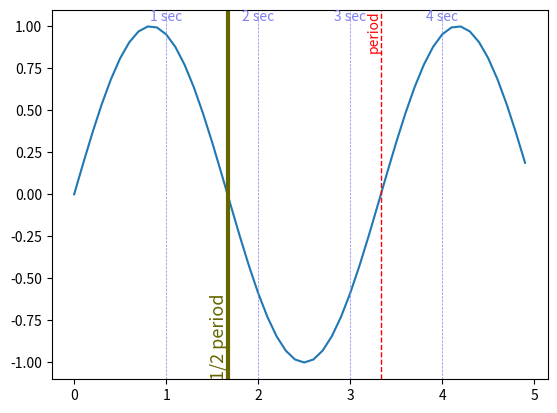

Python code for this plot:
#!/usr/bin/env python3
# -*- coding: utf-8 -*-
"""
Created on Tue Mar 12 11:03:21 2019

@author: Frédéric BONNARDOT, CC BY-NC-SA 4.0 license

This work is licensed under a Creative Commons Attribution-NonCommercial-ShareAlike 4.0 International License.
http://creativecommons.org/licenses/by-nc-sa/4.0/

This code is given as is without warranty of any kind.
In no event shall the authors or copyright holder be liable for any claim
                                                   damages or other liability.

If you change or adapt this function, change its name (for example add your
                                                       initial after the name)
"""

import matplotlib.pyplot as plt          # plot
import matplotlib        as mpl
import numpy             as np           # manage vectors

def verticalLabel (x,text,color='b',linestyle='-',linewidth=0.5,position='top',fontsize=10,orient='vert',ax=None):
    """
    Put vertical labeled lines on the figure.

    Parameters
    ----------
    x : scalar or vector for more marks
        abcissa
        
    text : string
        text to display (use %i for display mark number (start at 1))
        
    color : string, optional
        color
        optional 'b' by default
        
    linestyle : string, optional
        style '-' or '--' or '-.' or ':' or 'None' ...
        optional '-' by default
        
    linewidth : float, optional
        width
        optional 0.5 by default
        
    position : string, optional
        'top' or 'bottom'
        optional, 'top' by default
        
    fontsize : float, optional
        font size, optional, 10 by default
        
    orient : string, optional
        'vert' or 'horiz'
        vert by default
        
    ax : Axes, optional
        The axes to draw to (None means current axis given by plt.gca())
        optional, None by defaut

    Return
    ------
    h : list
        list of lines added

    Example
    -------
    >>> import fbonnardot as fb; import numpy as np; import matplotlib.pyplot as plt
    >>> plt.figure()
    >>> Ts=0.1; freq=0.3
    >>> tps=np.arange(0,5,Ts); signal=np.sin(2*np.pi*tps*freq)
    >>> plt.plot(tps,signal)
    >>> fb.verticalLabel(1/freq,'period','r','--',1,'top')
    >>> fb.verticalLabel(0.5/freq,'1/2 period',[0.4,0.4,0],'-',3,'bottom',13)
    >>> fb.verticalLabel(np.arange(1,5),'{:d} sec',[0.5,0.5,0.95],'--',0.5,'top',10,'horiz')
    """

    # Creation              : Monday 12 December 2017 (MATLAB version)
    # Modifications         : Tuesday 12 March 2019   (Python translation)
    #                         Tuesday 31 March 2020 (NumPy docstring - autotest)
    # Version               : 1.1 i
    
    # For drawing in Python :
    # http://www.python-simple.com/python-matplotlib/dessin-matplotlib.php
    
    if ax==None:
        ax=plt.gca()
        
    if np.isscalar(x):
        x=[x]
        
    YLim=ax.get_ylim()
    h=[]
    for index in range(len(x)):
        h.append(ax.add_artist(mpl.lines.Line2D((x[index],x[index]),YLim, color = color,linestyle=linestyle,linewidth=linewidth)))
        #% Ins�re la ligne sous les autres �l�ments
        #chH = get(gca,'Children');
        #set(gca,'Children',[chH(2:end);chH(1)]);
        if position=='top':
            if orient=='vert':
                h.append(ax.add_artist(mpl.text.Text(x[index],YLim[1],text.format(index+1),color=color,horizontalalignment='right',verticalalignment='top',rotation=90,fontsize=fontsize)))
            else:
                h.append(ax.add_artist(mpl.text.Text(x[index],YLim[1],text.format(index+1),color=color,horizontalalignment='center',verticalalignment='top',rotation=0,fontsize=fontsize)))
        else:
            if orient=='vert':
                h.append(ax.add_artist(mpl.text.Text(x[index],YLim[0],text.format(index+1),color=color,horizontalalignment='right',verticalalignment='bottom',rotation=90,fontsize=fontsize)))
            else:
                h.append(ax.add_artist(mpl.text.Text(x[index],YLim[0],text.format(index+1),color=color,horizontalalignment='center',verticalalignment='bottom',rotation=0,fontsize=fontsize)))
 
    return h
 
# Auto-test if Python script launched from console ---------------------------
if __name__ == '__main__':
    print("Auto-test if Python script launched from console")
    print("You should see a graph with a sine wave, vertical labels each second, at period and half period.")
    plt.figure()
    Ts=0.1; freq=0.3
    tps=np.arange(0,5,Ts); signal=np.sin(2*np.pi*tps*freq)
    plt.plot(tps,signal)
    verticalLabel(1/freq,'period','r','--',1,'top')
    verticalLabel(0.5/freq,'1/2 period',[0.4,0.4,0],'-',3,'bottom',13)
    verticalLabel(np.arange(1,5),'{:d} sec',[0.5,0.5,0.95],'--',0.5,'top',10,'horiz')   
    